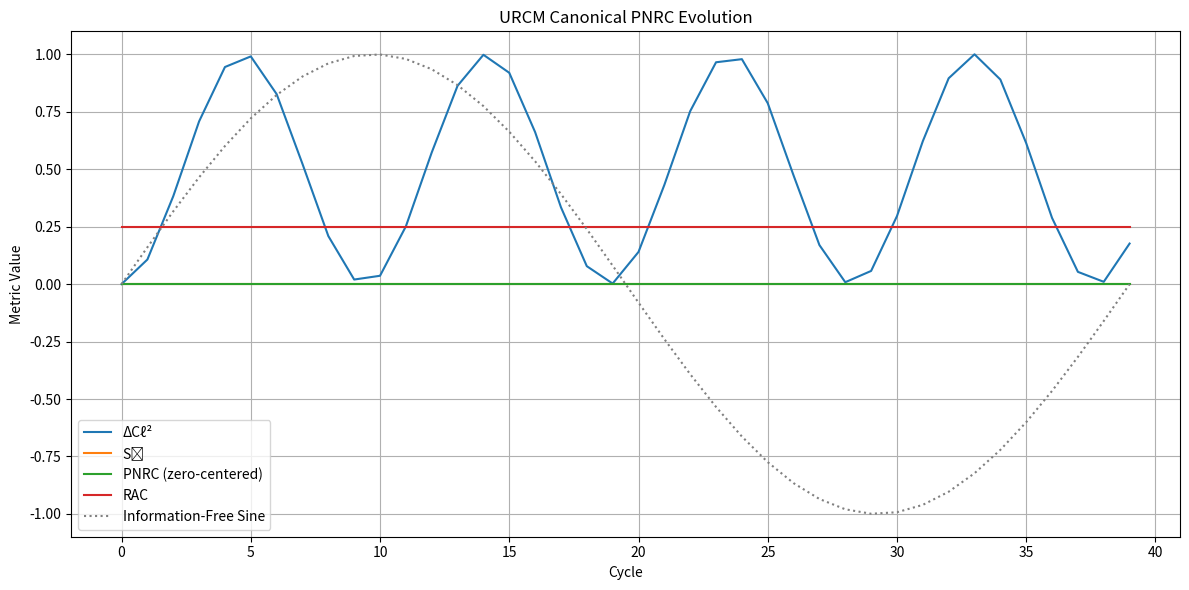
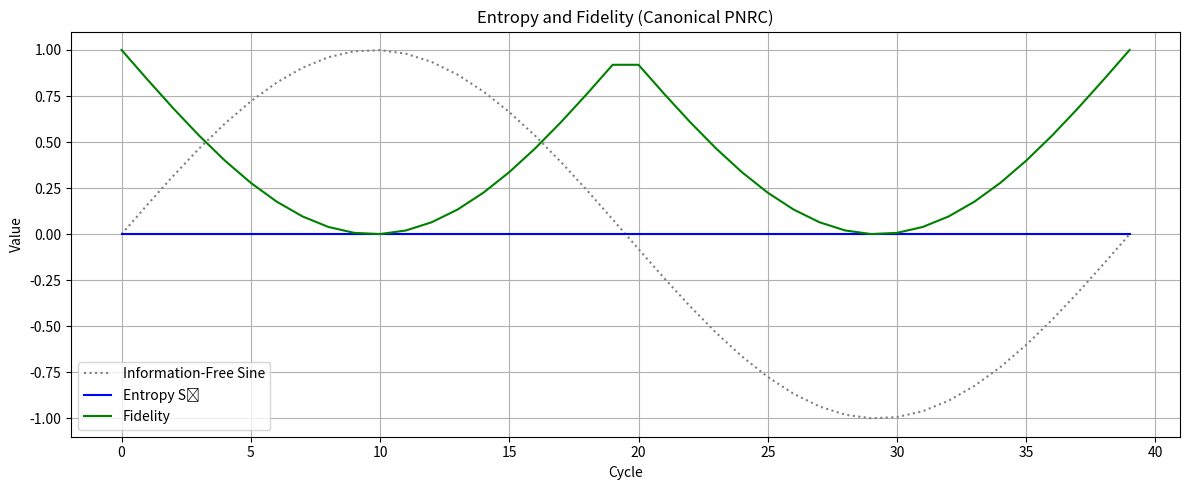

Here is the Python script that generated these plots, in order:
# urcm_sim_canonical.py – URCM OSequence Simulation with Canonical PNRC Fix
import numpy as np
import pandas as pd
import matplotlib.pyplot as plt
from collections import deque
from abc import ABC, abstractmethod

class URCMOperator(ABC):
    def __init__(self, symbol: str, op_type: str, conditions=None):
        self.symbol = symbol
        self.op_type = op_type
        self.conditions = conditions or {}

    @abstractmethod
    def execute(self, state, cycle):
        pass

class ReinitialiserOperator(URCMOperator):
    def __init__(self):
        super().__init__("R̂′", "reset")

    def execute(self, state, cycle):
        state['time_factor'] = 1.0
        state['direction'] = 1
        state['log'].append((cycle, self.symbol, "State reinitialised"))
        return state

class BounceTriggerOperator(URCMOperator):
    def __init__(self):
        super().__init__("B̂′", "trigger")

    def execute(self, state, cycle):
        entropy = state.get('entropy', 0.0)
        if entropy < 0.05:
            state['direction'] *= -1
            state['log'].append((cycle, self.symbol, "Bounce triggered"))
        return state

class TimeModulatorOperator(URCMOperator):
    def __init__(self):
        super().__init__("T̂ᵐ′", "modulator")

    def execute(self, state, cycle):
        state['time_factor'] *= 1.1
        state['log'].append((cycle, self.symbol, "Time factor modulated"))
        return state

class ProjectorOperator(URCMOperator):
    def __init__(self):
        super().__init__("P̂′", "projector")

    def execute(self, state, cycle):
        state['log'].append((cycle, self.symbol, "State projected"))
        return state

class NullOperator(URCMOperator):
    def __init__(self):
        super().__init__("NULL_OP", "null")

    def execute(self, state, cycle):
        state['log'].append((cycle, self.symbol, "No-op"))
        return state

class FixWrapped(URCMOperator):
    def __init__(self, wrapped_operator: URCMOperator):
        super().__init__(f"Ĉ_fix ∘ {wrapped_operator.symbol}", f"wrapped_{wrapped_operator.op_type}")
        self.wrapped_operator = wrapped_operator

    def execute(self, state, cycle):
        state['time_factor'] = max(1.0, state.get('time_factor', 1.0))
        state['direction'] = state.get('direction', 1)
        state['log'].append((cycle, "Ĉ_fix (pre)", f"Before {self.wrapped_operator.symbol}"))
        state = self.wrapped_operator.execute(state, cycle)
        state['log'].append((cycle, "Ĉ_fix (post)", f"After {self.wrapped_operator.symbol}"))
        return state

class URCMSimulationCanonicalPNRC(ABC):
    def __init__(self, operator_stack, max_cycles=40, entropy_seed=1.2, boundary_signal=0.75):
        self.stack = operator_stack
        self.max_cycles = max_cycles
        self.pnrc_window = deque()
        self.pnrc = 0.0
        self.state = {
            'time_factor': 1.0,
            'direction': 1,
            'entropy': entropy_seed,
            'boundary_signal': boundary_signal,
            'log': []
        }

    def run(self):
        metrics = []
        for cycle in range(self.max_cycles):
            entropy = self.state['entropy']
            n_window = 6 if entropy < 0.1 else 12 if entropy > 0.9 else 8
            weight = 0.1

            if cycle % 6 == 0 and cycle != 0:
                self.state['direction'] *= -1
                self.state['log'].append((cycle, "Bounce", "Direction flipped"))

            if cycle % 5 == 0 and cycle > 0:
                self.state['entropy'] *= 0.92
                self.state['log'].append((cycle, "Compression", "Entropy compressed"))

            if self.state['entropy'] < 0.01:
                self.state['entropy'] = np.random.uniform(0.3, 0.6)
                self.state['log'].append((cycle, "Reseed", f"Entropy reseeded to {self.state['entropy']:.3f}"))

            if any("P̂′" in op.symbol for op in self.stack):
                self.pnrc_window.append(self.state['direction'] * weight)
                if len(self.pnrc_window) > n_window:
                    self.pnrc_window.popleft()
                window_array = np.array(self.pnrc_window)
                self.pnrc = float(np.sum(window_array - np.mean(window_array)))
            else:
                self.pnrc = 0.0

            tf = self.state['time_factor']
            bs = self.state['boundary_signal']
            delta_Cl2 = (np.sin(cycle / 3.0) * tf) ** 2
            Se = -1.2 * np.log(max(tf, 1e-6))
            rac = abs(bs - tf)

            metrics.append({
                'cycle': cycle,
                'ΔCℓ²': delta_Cl2,
                'Sₑ': Se,
                'PNRC': self.pnrc,
                'RAC': rac
            })

            for op in self.stack:
                self.state = op.execute(self.state, cycle)

        return self.state, metrics

def build_urcm_OSequence_stack():
    return [
        FixWrapped(BounceTriggerOperator()),
        FixWrapped(TimeModulatorOperator()),
        FixWrapped(ReinitialiserOperator()),
        FixWrapped(ProjectorOperator()),
        FixWrapped(NullOperator())
    ]

def main():
    stack = build_urcm_OSequence_stack()
    sim = URCMSimulationCanonicalPNRC(stack)
    final_state, metrics = sim.run()
    df_metrics = pd.DataFrame(metrics)
    sine_wave = np.sin(np.linspace(0, 2 * np.pi, len(df_metrics)))
    fidelity = 1 - np.abs(sine_wave - df_metrics['Sₑ'])
    x = df_metrics['cycle']

    plt.figure(figsize=(12, 6))
    plt.plot(x, df_metrics['ΔCℓ²'], label='ΔCℓ²')
    plt.plot(x, df_metrics['Sₑ'], label='Sₑ')
    plt.plot(x, df_metrics['PNRC'], label='PNRC (zero-centered)')
    plt.plot(x, df_metrics['RAC'], label='RAC')
    plt.plot(x, sine_wave, label='Information-Free Sine', linestyle='dotted', color='gray')
    plt.title('URCM Canonical PNRC Evolution')
    plt.xlabel('Cycle')
    plt.ylabel('Metric Value')
    plt.legend()
    plt.grid(True)
    plt.tight_layout()
    plt.show()

    plt.figure(figsize=(12, 5))
    plt.plot(x, sine_wave, label='Information-Free Sine', linestyle='dotted', color='gray')
    plt.plot(x, df_metrics['Sₑ'], label='Entropy Sₑ', color='blue')
    plt.plot(x, fidelity, label='Fidelity', color='green')
    plt.title('Entropy and Fidelity (Canonical PNRC)')
    plt.xlabel('Cycle')
    plt.ylabel('Value')
    plt.legend()
    plt.grid(True)
    plt.tight_layout()
    plt.show()

if __name__ == "__main__":
    main()
